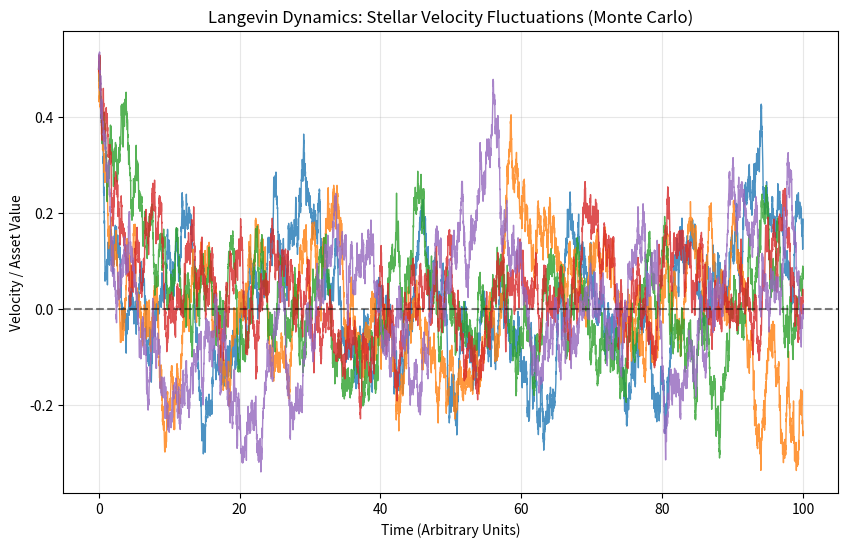

The matplotlib source for this figure:
import numpy as np
import matplotlib.pyplot as plt

def simulate_langevin_path(v0, gamma, sigma, T, dt):
    """
    simulates a velocity path using the Langevin Eqn:
    dv = -gamma * v *dt + sigma *dW

    similar to the Ornstein-Uhlenbeck process in finance
    """

    n_steps = int(T/dt)
    t = np.linspace(0, T, n_steps)
    v = np.zeros(n_steps)
    v[0] = v0

    # standard normal increments (Wiener process)
    dw = np.random.normal(0, np.sqrt(dt), n_steps)

    for i in range(1, n_steps):
        # gamma term is drag/friction from moving through a cluster, or mean reversion in finance
        # sigma is diffucsion coefficient or volatility
        # dw is the Wiener process or stochastic component
        v[i] = v[i-1] - gamma * v[i-1] * dt + sigma * dw[i]

    return t, v

# stellar velocity / interest rate deviation
initial_velocity = 0.5
viscosity_gamma = 0.3 # friction coefficient (mean reversion strength)
diffusion_sigma = 0.1 # magnitude of random fluctuations (volatility)
total_time = 100
time_step = 0.01

# Monte Carlo Simulation
plt.figure(figsize=(10,6))
n_simulations = 5

for _ in range(n_simulations):
    time, velocity = simulate_langevin_path(initial_velocity, viscosity_gamma, diffusion_sigma, total_time, time_step)
    plt.plot(time, velocity, lw=1, alpha=0.8)

plt.title("Langevin Dynamics: Stellar Velocity Fluctuations (Monte Carlo)")
plt.xlabel("Time (Arbitrary Units)")
plt.ylabel("Velocity / Asset Value")
plt.axhline(0, color='black', linestyle='--', alpha=0.5) # Mean reversion level
plt.grid(True, alpha=0.3)
plt.show()
